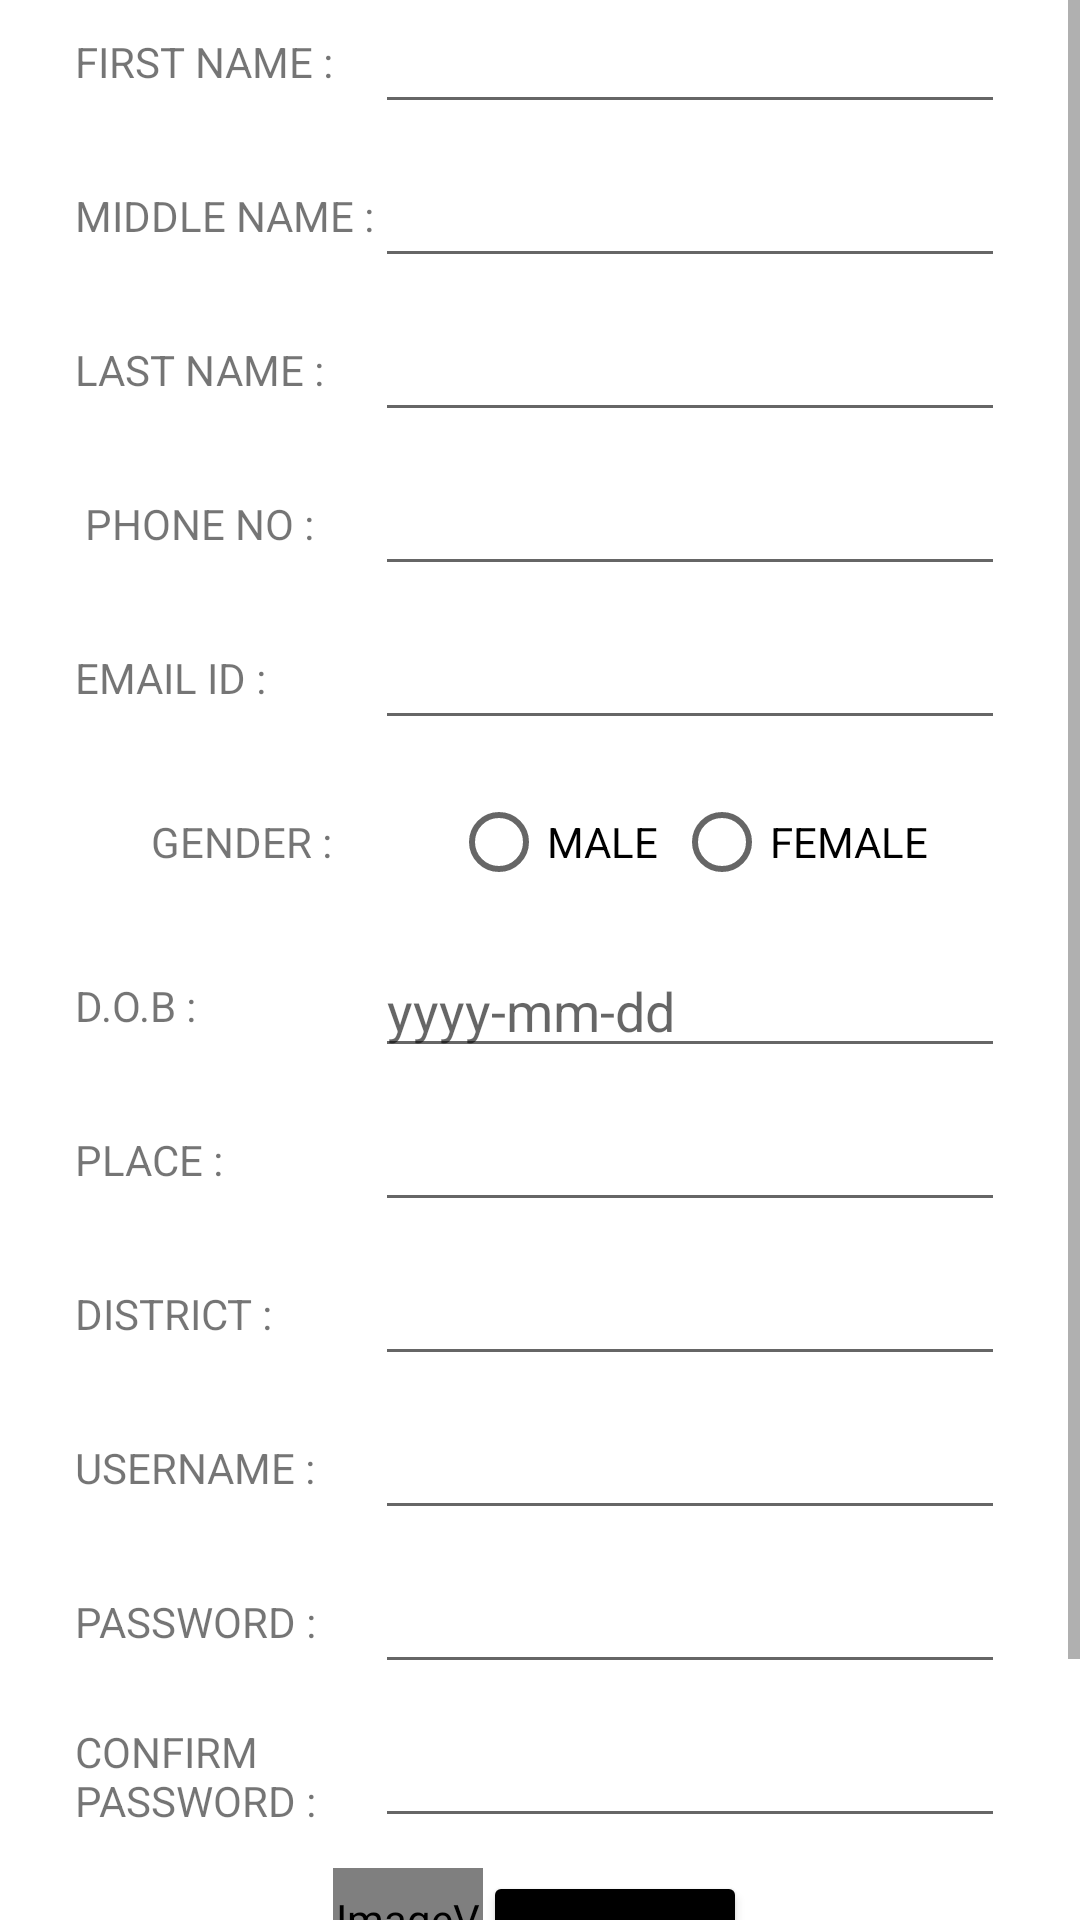

Android layout source for this screen:
<!-- AndroidManifest.xml: application theme Theme.PseudoSpyder -->
<!-- res/layout/activity_registration.xml -->
<?xml version="1.0" encoding="utf-8"?>
<ScrollView xmlns:android="http://schemas.android.com/apk/res/android"
    xmlns:app="http://schemas.android.com/apk/res-auto"
    xmlns:tools="http://schemas.android.com/tools"
    android:layout_width="match_parent"
    android:layout_height="match_parent">

<androidx.appcompat.widget.LinearLayoutCompat
    android:layout_width="match_parent"
    android:layout_height="match_parent"
    tools:context=".registration"
    android:orientation="vertical"
    android:gravity="center">





    <TableRow
        android:layout_width="match_parent"
        android:layout_height="wrap_content"
        android:gravity="center"
        android:layout_marginBottom="10dp">

        <TextView
            android:id="@+id/textView2"
            android:layout_width="100dp"
            android:layout_height="wrap_content"
            android:text="FIRST NAME :" />

        <EditText
            android:id="@+id/editTextTextPersonName4"
            android:layout_width="wrap_content"
            android:layout_height="wrap_content"
            android:ems="10"
            android:inputType="textPersonName" />
    </TableRow>

    <TableRow
        android:layout_width="match_parent"
        android:layout_height="wrap_content"
        android:gravity="center"
        android:layout_marginBottom="10dp">

        <TextView
            android:id="@+id/textView4"
            android:layout_width="100dp"
            android:layout_height="wrap_content"
            android:text="MIDDLE NAME :" />

        <EditText
            android:id="@+id/editTextTextPersonName5"
            android:layout_width="wrap_content"
            android:layout_height="wrap_content"
            android:ems="10"
            android:inputType="textPersonName" />
    </TableRow>

    <TableRow
        android:layout_width="match_parent"
        android:layout_height="wrap_content"
        android:gravity="center"
        android:layout_marginBottom="10dp">

        <TextView
            android:id="@+id/textView5"
            android:layout_width="100dp"
            android:layout_height="wrap_content"
            android:text="LAST NAME :" />

        <EditText
            android:id="@+id/editTextTextPersonName6"
            android:layout_width="wrap_content"
            android:layout_height="wrap_content"
            android:ems="10"
            android:inputType="textPersonName" />
    </TableRow>

    <TableRow
        android:layout_width="match_parent"
        android:layout_height="wrap_content"
        android:gravity="center"
        android:layout_marginBottom="10dp">

        <TextView
            android:id="@+id/textView6"
            android:layout_width="100dp"
            android:layout_height="wrap_content"
            android:text=" PHONE NO :" />

        <EditText
            android:id="@+id/editTextPhone"
            android:layout_width="wrap_content"
            android:layout_height="wrap_content"
            android:ems="10"
            android:inputType="phone" />
    </TableRow>

    <TableRow
        android:layout_width="match_parent"
        android:layout_height="wrap_content"
        android:gravity="center"
        android:layout_marginBottom="10dp">

        <TextView
            android:id="@+id/textView20"
            android:layout_width="100dp"
            android:layout_height="wrap_content"
            android:text="EMAIL ID :" />

        <EditText
            android:id="@+id/editTextTextPersonName10"
            android:layout_width="wrap_content"
            android:layout_height="wrap_content"
            android:ems="10"
            android:inputType="textPersonName"
            android:text="" />
    </TableRow>

    <TableRow
        android:layout_width="match_parent"
        android:layout_height="wrap_content"
        android:gravity="center"
        android:layout_marginBottom="10dp">

        <TextView
            android:id="@+id/textView7"
            android:layout_width="100dp"
            android:layout_height="wrap_content"
            android:text="GENDER : " />

        <RadioGroup
            android:layout_width="wrap_content"
            android:layout_height="wrap_content"
            android:orientation="horizontal">

            <RadioButton
                android:id="@+id/radioButton3"
                android:layout_width="match_parent"
                android:layout_height="wrap_content"
                android:text="MALE"
                android:layout_marginRight="5dp"/>

            <RadioButton
                android:id="@+id/radioButton2"
                android:layout_width="match_parent"
                android:layout_height="wrap_content"
                android:text="FEMALE" />
        </RadioGroup>
    </TableRow>

    <TableRow
        android:layout_width="match_parent"
        android:layout_height="wrap_content"
        android:gravity="center"
        android:layout_marginBottom="10dp">

        <TextView
            android:id="@+id/textView8"
            android:layout_width="100dp"
            android:layout_height="wrap_content"
            android:text="D.O.B :" />

        <EditText
            android:id="@+id/editTextDate"
            android:layout_width="wrap_content"
            android:layout_height="wrap_content"
            android:ems="10"
            android:hint="yyyy-mm-dd"
            android:inputType="date" />
    </TableRow>

    <TableRow
        android:layout_width="match_parent"
        android:layout_height="wrap_content"
        android:gravity="center"
        android:layout_marginBottom="10dp">

        <TextView
            android:id="@+id/textView9"
            android:layout_width="100dp"
            android:layout_height="wrap_content"
            android:text="PLACE :" />

        <EditText
            android:id="@+id/editTextTextPersonName7"
            android:layout_width="wrap_content"
            android:layout_height="wrap_content"
            android:ems="10"
            android:inputType="textPersonName" />

    </TableRow>

    <TableRow
        android:layout_width="match_parent"
        android:layout_height="wrap_content"
        android:gravity="center"
        android:layout_marginBottom="10dp">

        <TextView
            android:id="@+id/textView10"
            android:layout_width="100dp"
            android:layout_height="wrap_content"
            android:text="DISTRICT :" />

        <EditText
            android:id="@+id/editTextTextPersonName8"
            android:layout_width="wrap_content"
            android:layout_height="wrap_content"
            android:ems="10"
            android:inputType="textPersonName" />

    </TableRow>

    <TableRow
        android:layout_width="match_parent"
        android:layout_height="wrap_content"
        android:gravity="center"
        android:layout_marginBottom="10dp">

        <TextView
            android:id="@+id/textView21"
            android:layout_width="100dp"
            android:layout_height="wrap_content"
            android:text="USERNAME :" />

        <EditText
            android:id="@+id/editTextTextPersonName11"
            android:layout_width="wrap_content"
            android:layout_height="wrap_content"
            android:ems="10"
            android:inputType="textPersonName" />
    </TableRow>

    <TableRow
        android:layout_width="match_parent"
        android:layout_height="wrap_content"
        android:gravity="center"
        android:layout_marginBottom="10dp">

        <TextView
            android:id="@+id/textView22"
            android:layout_width="100dp"
            android:layout_height="wrap_content"
            android:text="PASSWORD :" />

        <EditText
            android:id="@+id/editTextTextPassword2"
            android:layout_width="wrap_content"
            android:layout_height="wrap_content"
            android:ems="10"
            android:inputType="textPassword" />

    </TableRow>

    <TableRow
        android:layout_width="match_parent"
        android:layout_height="wrap_content"
        android:gravity="center"
        android:layout_marginBottom="10dp">

        <TextView
            android:id="@+id/textView23"
            android:layout_width="100dp"
            android:layout_height="wrap_content"
            android:text="CONFIRM PASSWORD :" />

        <EditText
            android:id="@+id/editTextTextPassword3"
            android:layout_width="wrap_content"
            android:layout_height="wrap_content"
            android:ems="10"
            android:inputType="textPassword" />
    </TableRow>

    <TableRow
        android:layout_width="match_parent"
        android:layout_height="wrap_content"
        android:gravity="center"
        android:layout_marginBottom="10dp">

        <ImageView
            android:id="@+id/imageView"
            android:layout_width="50dp"
            android:layout_height="50dp"
            app:srcCompat="@android:drawable/sym_def_app_icon" />

        <Button
            android:id="@+id/button12"
            android:layout_width="wrap_content"
            android:layout_height="wrap_content"
            android:backgroundTint="@color/black"
            android:gravity="center"
            android:text="BROWSE"
            android:textColor="@color/teal_700"
            android:textStyle="bold" />
    </TableRow>

    <TableRow
        android:layout_width="match_parent"
        android:layout_height="wrap_content"
        android:gravity="center"
        android:layout_marginBottom="10dp">

        <Button
            android:id="@+id/button7"
            android:layout_width="wrap_content"
            android:layout_height="wrap_content"
            android:backgroundTint="@color/black"
            android:gravity="center"
            android:text="REGISTER"
            android:textColor="@color/teal_700"
            android:textStyle="bold" />
    </TableRow>

</androidx.appcompat.widget.LinearLayoutCompat>
</ScrollView>
<!-- resources referenced by this layout -->
<resources>
  <style name="Theme.PseudoSpyder" parent="Theme.MaterialComponents.DayNight.DarkActionBar">
          
          <item name="colorPrimary">@color/purple_500</item>
          <item name="colorPrimaryVariant">@color/purple_700</item>
          <item name="colorOnPrimary">@color/white</item>
          
          <item name="colorSecondary">@color/teal_200</item>
          <item name="colorSecondaryVariant">@color/teal_700</item>
          <item name="colorOnSecondary">@color/black</item>
          
          <item name="android:statusBarColor" tools:targetApi="l">?attr/colorPrimaryVariant</item>
          
      </style>
  <!-- not gathered from this repository: default colours our renderer supplied (Android Studio template values) -->
  <color name="purple_500">#FF6200EE</color>
  <color name="purple_700">#FF3700B3</color>
  <color name="teal_200">#FF03DAC5</color>
  <color name="teal_700">#FF018786</color>
  <color name="black">#FF000000</color>
  <color name="white">#FFFFFFFF</color>
</resources>
